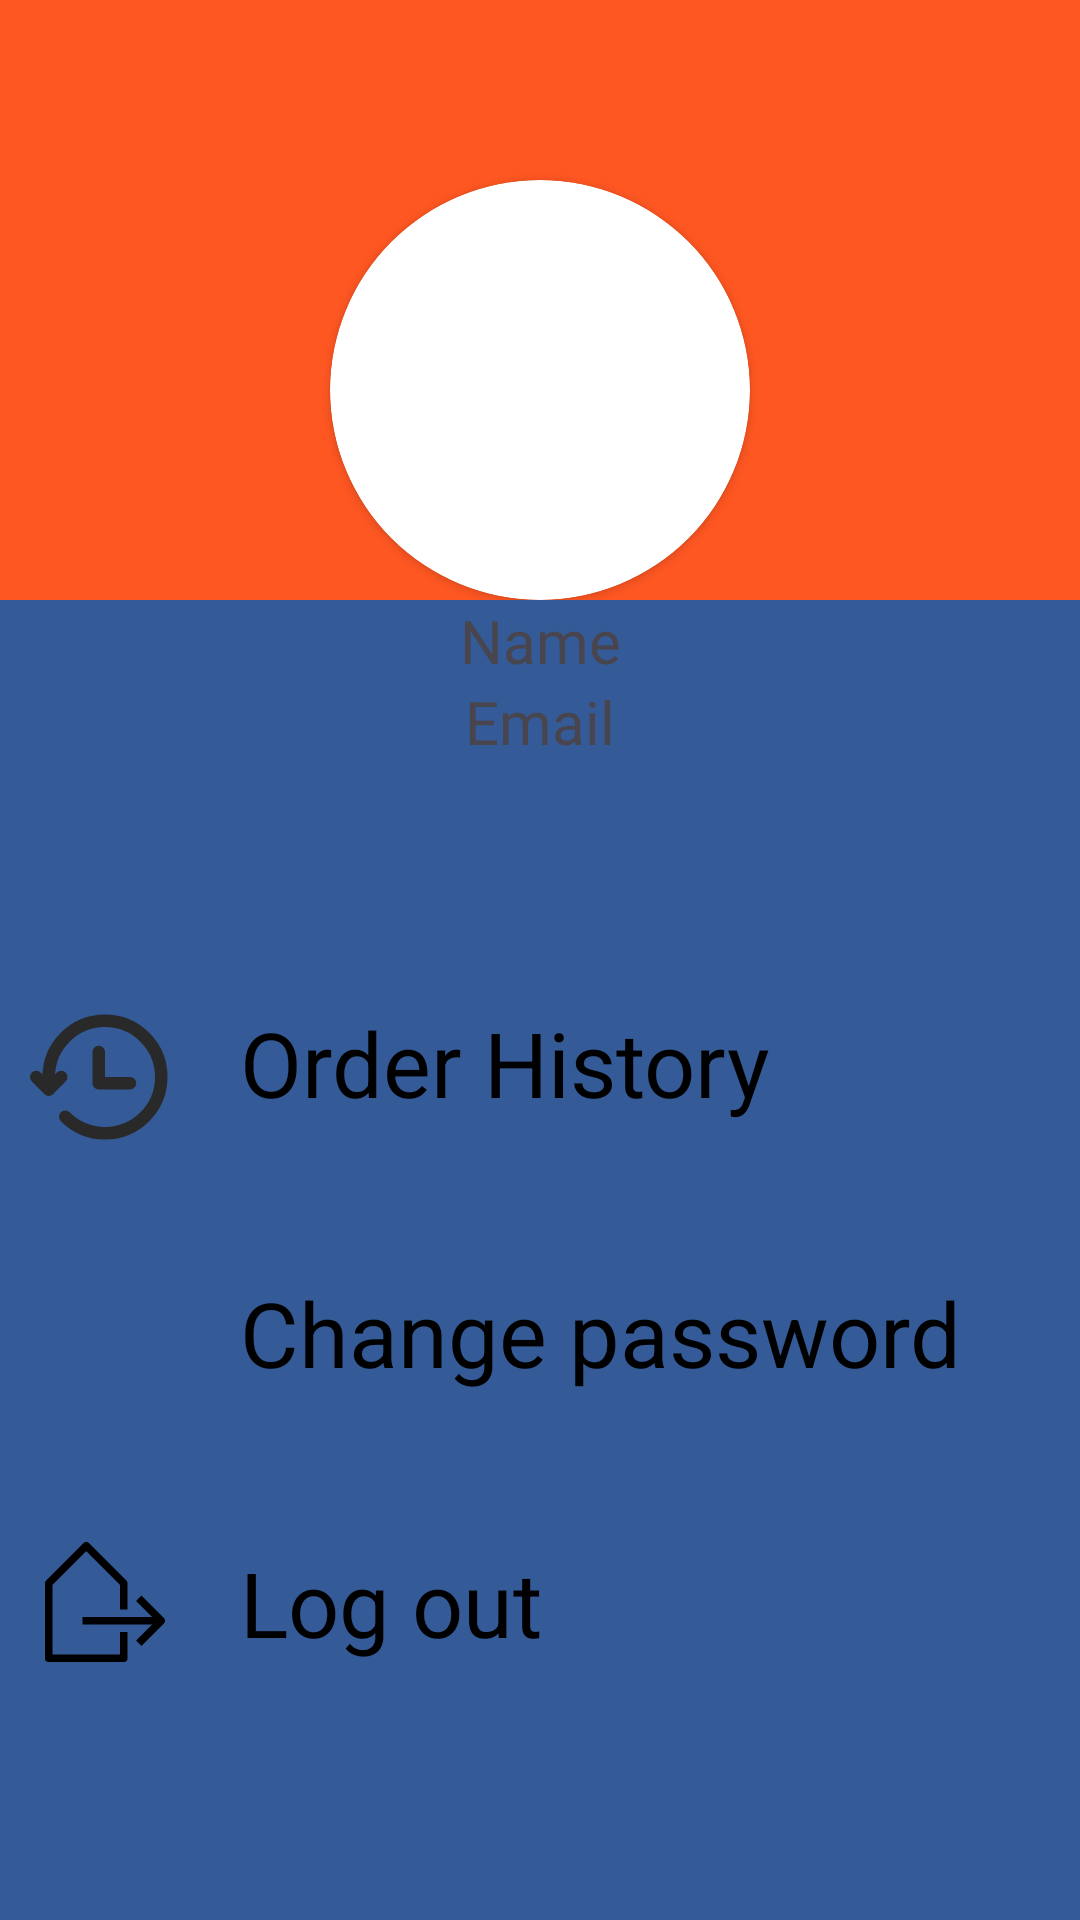

Layout XML and referenced resources for this Android screen:
<!-- AndroidManifest.xml: application theme Theme.FYPEComSaler -->
<!-- res/layout/fragment_account.xml -->
<?xml version="1.0" encoding="utf-8"?>
<LinearLayout xmlns:android="http://schemas.android.com/apk/res/android"
    xmlns:tools="http://schemas.android.com/tools"
    android:layout_width="match_parent"
    android:layout_height="match_parent"
    xmlns:app="http://schemas.android.com/apk/res-auto"
    tools:context=".Fragments.AccountFragment"
    android:background="@color/background"
    android:orientation="vertical">

    <RelativeLayout
        android:layout_width="match_parent"
        android:layout_height="200dp"
        android:background="@color/link">

        <ImageView
            android:id="@+id/cart"
            android:layout_width="40dp"
            android:layout_height="40dp"
            android:src="@drawable/cart"
            android:layout_alignParentEnd="true"
            android:layout_margin="20dp"/>

        <androidx.cardview.widget.CardView
            android:layout_width="140dp"
            android:layout_height="140dp"
            app:cardCornerRadius="70dp"
            android:layout_centerInParent="true"
            android:layout_alignParentBottom="true">

            <ImageView
                android:id="@+id/profilePicture"
                android:layout_width="match_parent"
                android:layout_height="match_parent"/>

        </androidx.cardview.widget.CardView>

    </RelativeLayout>
    <TextView
        android:id="@+id/nameProfile"
        android:layout_width="match_parent"
        android:layout_height="wrap_content"
        android:text="Name"
        android:textSize="20sp"
        android:gravity="center_horizontal"/>
    <TextView
        android:id="@+id/emailProfile"
        android:layout_width="match_parent"
        android:layout_height="wrap_content"
        android:text="Email"
        android:textSize="20sp"
        android:gravity="center_horizontal"/>

    <LinearLayout
        android:layout_width="match_parent"
        android:layout_height="wrap_content"
        android:orientation="vertical"
        android:layout_marginTop="80dp">

        <androidx.cardview.widget.CardView
            android:id="@+id/history"
            android:layout_marginBottom="40dp"
            android:layout_width="match_parent"
            android:layout_height="wrap_content"
            android:layout_marginStart="10dp"
            app:cardElevation="0dp"
            android:backgroundTint="@android:color/transparent">
            <ImageView
                android:layout_width="50dp"
                android:layout_height="50dp"
                android:layout_gravity="center_vertical"
                android:background="@android:color/transparent"
                android:src="@drawable/history"/>
            <TextView
                android:layout_marginStart="70dp"
                android:layout_width="match_parent"
                android:layout_height="wrap_content"
                android:textColor="@color/black"
                android:textSize="30sp"
                android:background="@android:color/transparent"
                android:text="Order History"/>


        </androidx.cardview.widget.CardView>

        <androidx.cardview.widget.CardView
            android:id="@+id/changePassword"
            android:layout_marginBottom="40dp"
            android:layout_width="match_parent"
            android:layout_height="wrap_content"
            android:layout_marginStart="10dp"
            app:cardElevation="0dp"
            android:backgroundTint="@android:color/transparent">
            <ImageView
                android:layout_width="50dp"
                android:layout_height="50dp"
                android:layout_gravity="center_vertical"
                android:background="@android:color/transparent"
                android:src="@drawable/password"/>
            <TextView
                android:layout_marginStart="70dp"
                android:layout_width="match_parent"
                android:layout_height="wrap_content"
                android:textColor="@color/black"
                android:textSize="30sp"
                android:background="@android:color/transparent"
                android:text="Change password"/>


        </androidx.cardview.widget.CardView>

        <androidx.cardview.widget.CardView
            android:id="@+id/logout"
            android:layout_width="match_parent"
            android:layout_height="wrap_content"
            android:layout_marginStart="10dp"
            app:cardElevation="0dp"
            android:backgroundTint="@android:color/transparent">
            <ImageView
                android:layout_width="50dp"
                android:layout_height="40dp"
                android:layout_gravity="center_vertical"
                android:background="@android:color/transparent"
                android:src="@drawable/logout"/>
            <TextView
                android:layout_marginStart="70dp"
                android:layout_width="match_parent"
                android:layout_height="wrap_content"
                android:textSize="30dp"
                android:textColor="@color/black"
                android:background="@android:color/transparent"
                android:text="Log out"/>


        </androidx.cardview.widget.CardView>


    </LinearLayout>



</LinearLayout>
<!-- resources referenced by this layout -->
<resources>
  <color name="background">#345B97</color>
  <color name="black">#FF000000</color>
  <color name="link">#FF5722</color>
  <!-- drawable history (drawable) -->
  <vector xmlns:android="http://schemas.android.com/apk/res/android"
      android:width="24dp"
      android:height="24dp"
      android:viewportWidth="24"
      android:viewportHeight="24">
    <group>
      <clip-path
          android:pathData="m0,0h24v24h-24z"/>
      <path
          android:pathData="m5.636,18.364c3.515,3.515 9.213,3.515 12.728,0s3.515,-9.213 0,-12.728 -9.213,-3.515 -12.728,0c-1.758,1.758 -2.637,4.064 -2.636,6.368l-0,1.995"
          android:strokeLineJoin="round"
          android:strokeWidth="2"
          android:fillColor="#00000000"
          android:strokeColor="#292929"
          android:strokeLineCap="round"/>
      <path
          android:pathData="m1,12 l2,2 2,-2"
          android:strokeLineJoin="round"
          android:strokeWidth="2"
          android:fillColor="#00000000"
          android:strokeColor="#292929"
          android:strokeLineCap="round"/>
      <path
          android:pathData="m11,8v5h5"
          android:strokeLineJoin="round"
          android:strokeWidth="2"
          android:fillColor="#00000000"
          android:strokeColor="#292929"
          android:strokeLineCap="round"/>
    </group>
  </vector>
  <!-- drawable logout (drawable) -->
  <vector xmlns:android="http://schemas.android.com/apk/res/android"
      android:width="800dp"
      android:height="800dp"
      android:viewportWidth="32"
      android:viewportHeight="32">
    <path
        android:pathData="M21,18l0,-7l-10,-10l-10,10l0,20l20,0l0,-7"
        android:strokeLineJoin="round"
        android:strokeWidth="2"
        android:fillColor="#00000000"
        android:strokeColor="#000000"/>
    <path
        android:pathData="M10,21L31,21"
        android:strokeLineJoin="round"
        android:strokeWidth="2"
        android:fillColor="#00000000"
        android:strokeColor="#000000"/>
    <path
        android:pathData="M25,15l6,6l-6,6"
        android:strokeLineJoin="round"
        android:strokeWidth="2"
        android:fillColor="#00000000"
        android:strokeColor="#000000"/>
  </vector>
  <style name="Theme.FYPEComSaler" parent="Base.Theme.FYPEComSaler" />
  <style name="Base.Theme.FYPEComSaler" parent="Theme.Material3.DayNight.NoActionBar">
          
          
      </style>
</resources>
